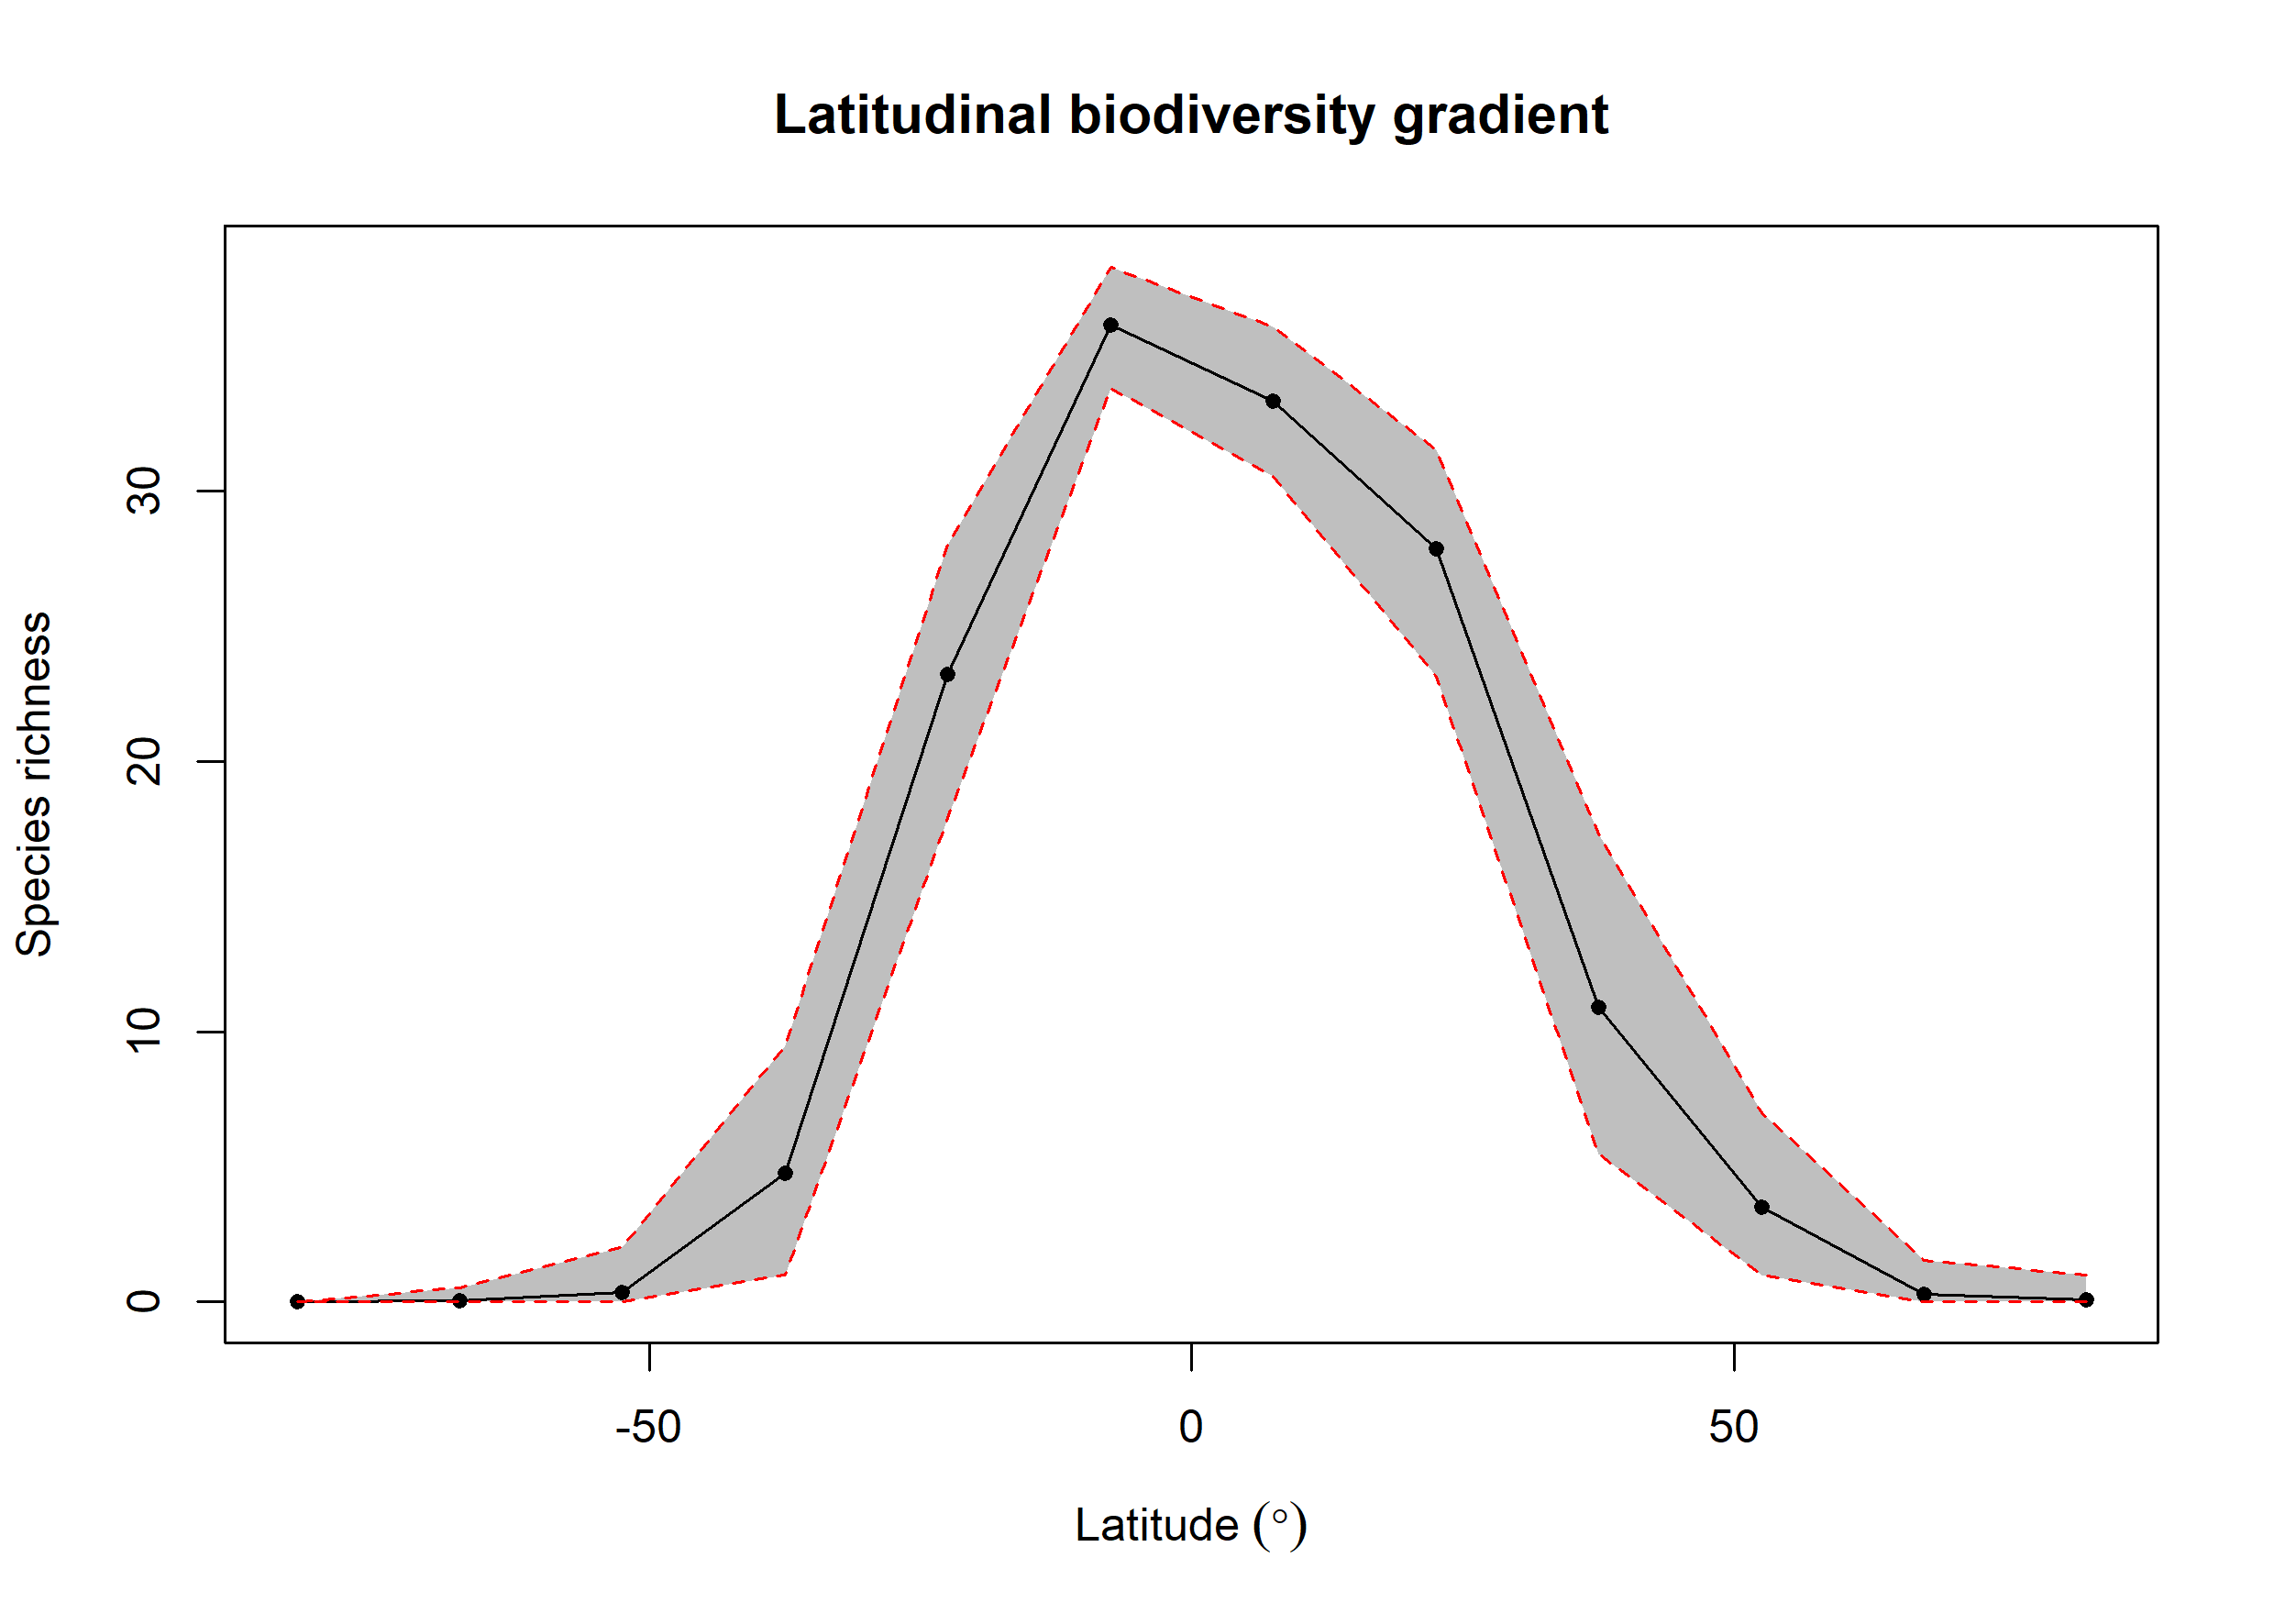

Source data for this figure (header and first rows):
bin, max, min, mid, hemisphere, mean_richness, CI.Lower, CI.Upper
1, 90, 75, 82.5, N, 0.08, 0, 1
2, 75, 60, 67.5, N, 0.28, 0, 1.525
3, 60, 45, 52.5, N, 3.509, 1, 6.995
4, 45, 30, 37.5, N, 10.89, 5.475, 17.32
5, 30, 15, 22.5, N, 27.86, 23.17, 31.53
6, 15, 0, 7.5, N, 33.34, 30.56, 36.09
7, 0, -15, -7.5, S, 36.16, 33.83, 38.3
8, -15, -30, -22.5, S, 23.24, 17.91, 28.01
9, -30, -45, -37.5, S, 4.776, 1, 9.489
10, -45, -60, -52.5, S, 0.35, 0, 2
11, -60, -75, -67.5, S, 0.03, 0, 0.525
12, -75, -90, -82.5, S, 0.01, 0, 0
